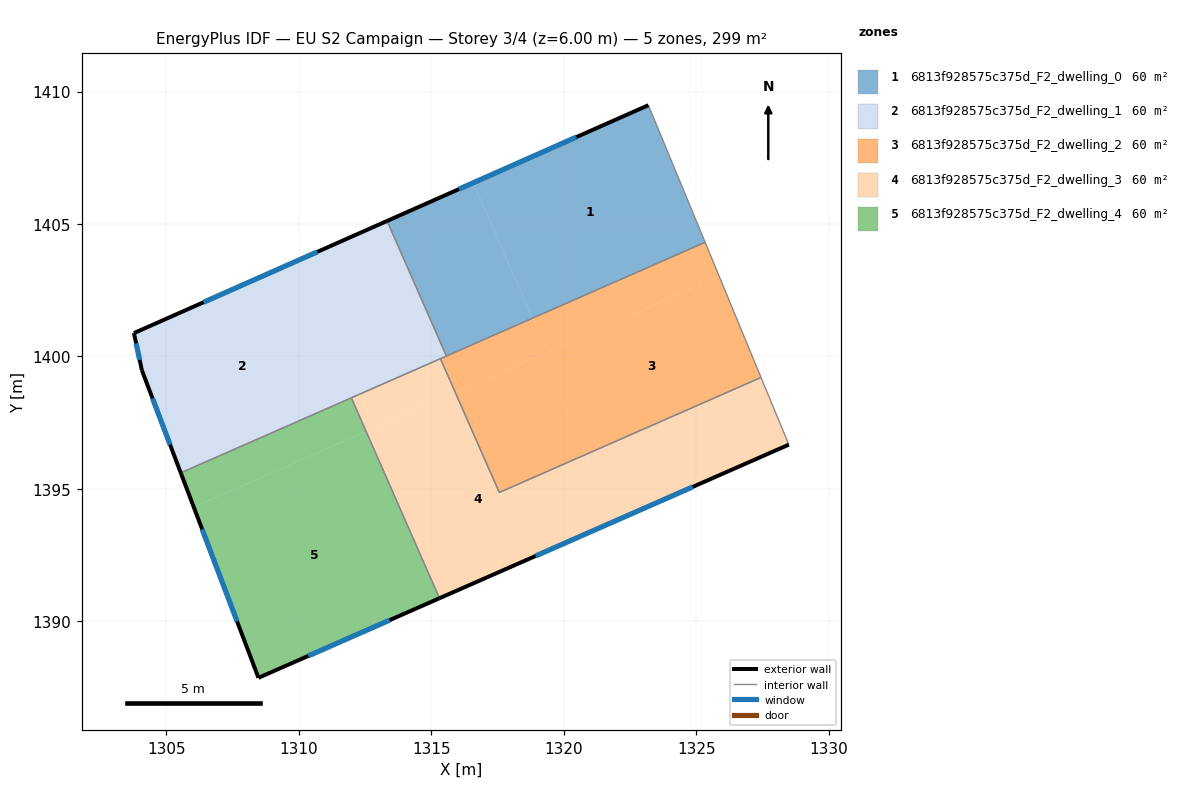
=== STOREY PLAN SPEC (per zone: floor XY polygon, exterior-wall plan segments, windows/doors) ===
zone 1: 6813f928575c375d_F2_dwelling_0  (59.9 m²)
  floor: (1323.19, 1409.48) (1325.34, 1404.31) (1318.83, 1401.45) (1316.58, 1406.55)
  floor: (1316.58, 1406.55) (1318.83, 1401.45) (1315.57, 1400.02) (1313.33, 1405.12)
  exterior wall: (1323.19, 1409.48) – (1313.33, 1405.12)  [10.8 m]
    window: (1320.48, 1408.28) – (1316.05, 1406.32)  [6.5 m²]
  interior walls: 3
zone 2: 6813f928575c375d_F2_dwelling_1  (59.9 m²)
  floor: (1313.33, 1405.12) (1315.57, 1400.02) (1312.26, 1398.56) (1310.02, 1403.65)
  floor: (1310.02, 1403.65) (1312.26, 1398.56) (1305.55, 1395.61) (1304.08, 1399.48) (1303.78, 1400.88)
  exterior wall: (1303.78, 1400.88) – (1304.08, 1399.48)  [1.4 m]
    window: (1303.86, 1400.50) – (1304.00, 1399.87)  [0.9 m²]
  exterior wall: (1313.33, 1405.12) – (1303.78, 1400.88)  [10.4 m]
    window: (1310.70, 1403.95) – (1306.41, 1402.05)  [6.3 m²]
  exterior wall: (1304.08, 1399.48) – (1305.55, 1395.61)  [4.1 m]
    window: (1304.48, 1398.42) – (1305.14, 1396.67)  [2.5 m²]
  interior walls: 4
zone 3: 6813f928575c375d_F2_dwelling_2  (59.9 m²)
  floor: (1325.86, 1403.03) (1327.45, 1399.21) (1320.82, 1396.30) (1319.16, 1400.08)
  floor: (1325.34, 1404.31) (1325.86, 1403.03) (1319.38, 1400.18) (1318.83, 1401.45)
  floor: (1319.16, 1400.08) (1320.82, 1396.30) (1317.57, 1394.87) (1315.90, 1398.65)
  floor: (1318.83, 1401.45) (1319.38, 1400.18) (1315.90, 1398.65) (1315.35, 1399.92)
  interior walls: 5
zone 4: 6813f928575c375d_F2_dwelling_3  (59.9 m²)
  floor: (1320.82, 1396.30) (1321.92, 1393.78) (1315.31, 1390.88) (1312.54, 1397.17) (1315.90, 1398.65) (1317.57, 1394.87)
  floor: (1327.45, 1399.21) (1328.49, 1396.67) (1321.92, 1393.78) (1320.82, 1396.30)
  floor: (1315.35, 1399.92) (1315.90, 1398.65) (1312.81, 1397.29) (1312.26, 1398.56)
  floor: (1312.26, 1398.56) (1312.81, 1397.29) (1312.54, 1397.17) (1311.98, 1398.44)
  exterior wall: (1315.31, 1390.88) – (1328.49, 1396.67)  [14.4 m]
    window: (1318.94, 1392.47) – (1324.87, 1395.08)  [8.7 m²]
  interior walls: 5
zone 5: 6813f928575c375d_F2_dwelling_4  (59.9 m²)
  floor: (1312.51, 1397.16) (1315.28, 1390.86) (1308.48, 1387.87) (1306.04, 1394.31)
  floor: (1312.54, 1397.17) (1315.31, 1390.88) (1315.28, 1390.86) (1312.51, 1397.16)
  floor: (1311.98, 1398.44) (1312.54, 1397.17) (1306.04, 1394.31) (1305.55, 1395.61)
  exterior wall: (1308.48, 1387.87) – (1315.31, 1390.88)  [7.5 m]
    window: (1310.36, 1388.70) – (1313.43, 1390.05)  [4.5 m²]
  exterior wall: (1305.55, 1395.61) – (1308.48, 1387.87)  [8.3 m]
    window: (1306.35, 1393.48) – (1307.67, 1390.00)  [5.0 m²]
  interior walls: 2

=== DERIVED (storey summary) ===
Building: EU S2 Campaign
Storey: 3 of 4  (floor level z = 6.00 m)
Storey gross floor area: 299.4 m²
Zones on this storey: 5
  - 6813f928575c375d_F2_dwelling_0: floor 59.9 m²; exterior wall 10.8 m (32.4 m²); 1 window(s) 6.5 m²; WWR 20.2%
  - 6813f928575c375d_F2_dwelling_1: floor 59.9 m²; exterior wall 16.0 m (48.1 m²); 3 window(s) 9.7 m²; WWR 20.2%
  - 6813f928575c375d_F2_dwelling_2: floor 59.9 m²
  - 6813f928575c375d_F2_dwelling_3: floor 59.9 m²; exterior wall 14.4 m (43.2 m²); 1 window(s) 8.7 m²; WWR 20.2%
  - 6813f928575c375d_F2_dwelling_4: floor 59.9 m²; exterior wall 15.7 m (47.2 m²); 2 window(s) 9.5 m²; WWR 20.2%
Zone adjacency (shared interzone walls):
  - 6813f928575c375d_F2_dwelling_0 ↔ 6813f928575c375d_F2_dwelling_1
  - 6813f928575c375d_F2_dwelling_0 ↔ 6813f928575c375d_F2_dwelling_2
  - 6813f928575c375d_F2_dwelling_1 ↔ 6813f928575c375d_F2_dwelling_2
  - 6813f928575c375d_F2_dwelling_1 ↔ 6813f928575c375d_F2_dwelling_3
  - 6813f928575c375d_F2_dwelling_1 ↔ 6813f928575c375d_F2_dwelling_4
  - 6813f928575c375d_F2_dwelling_2 ↔ 6813f928575c375d_F2_dwelling_3
  - 6813f928575c375d_F2_dwelling_3 ↔ 6813f928575c375d_F2_dwelling_4